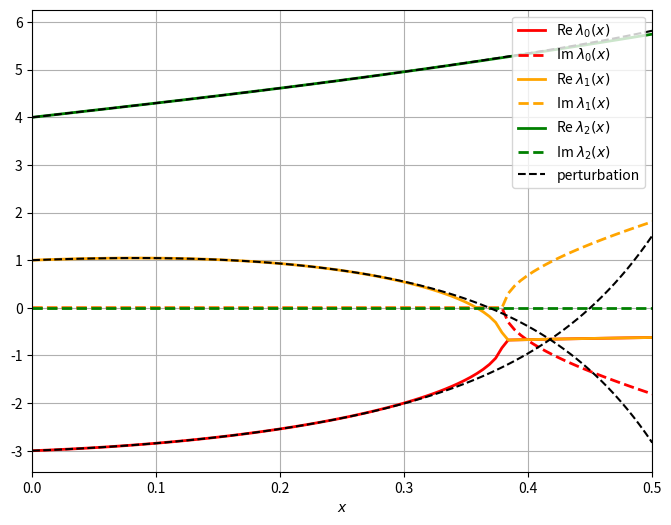

Reproduce this figure in Python.
import numpy as np
from matplotlib import pyplot as plt

coeffs1 = [1.0,1.0,-4.666667,-9.555555,-0.75925994,-14.006171,-7.251543,-78.331795,-68.54959,-252.07207] #coefficients for perturbation series of eigenvalue that splits from 1
coeffs1.reverse()
p1= np.poly1d(coeffs1)
coeffs2 = [4.0,3.0,-0.61904764,5.6371894,-4.7553186,0.5315783,-10.987507,28.141384,-19.366415,38.909607]#coefficients for perturbation series of eigenvalue that splits from 4
coeffs2.reverse()
p2 = np.poly1d(coeffs2)
coeffs3 = [-3.0,1.0,5.285714,3.9183674,5.514577,13.474595,18.239044,50.190426,87.915985,213.16255]#coefficients for perturbation series of eigenvalue that splits from -3
coeffs3.reverse()
p3 = np.poly1d(coeffs3)
T0 = np.array([[1.0,0.0,0.0],[0.0,4.0,0.0],[0.0,0.0,-3.0]])
T1 = np.array([[1.0,-1.0,3.0],[-5.0,3.0,2.0],[-4.0,-8.0,1.0]])

def T(x):
    return T0+x*T1

fig, ax= plt.subplots(figsize=(8,6))
X = np.linspace(0,0.5,100)
test = np.array([np.sort(np.linalg.eigvals(T(x))) for x in X]) #numerically calculated

colors = ["red","orange","green"]
for i in range(3):
    labelstr = "Re $\lambda_{}(x)$".format(i)
    labelstr2 = "Im $\lambda_{}(x)$".format(i)
    ax.plot(X,np.real(test[:,i]),zorder=2,color =colors[i],lw=2, label = labelstr)
    ax.plot(X,np.imag(test[:,i]),zorder=2,color =colors[i], ls="--",lw=2, label= labelstr2)

ax.plot(X,p1(X),color="black",zorder=3, ls="--", label="perturbation")
ax.plot(X,p2(X),color="black",zorder=3, ls="--")
ax.plot(X,p3(X),color="black",zorder=3, ls="--")
ax.set_xlabel("$x$")
ax.set_yticks([-3,-2,-1,0,1,2,3,4,5,6])
plt.legend()
ax.set_xlim(0,0.5)
plt.grid(True)
plt.savefig("evals.png",dpi=150)

